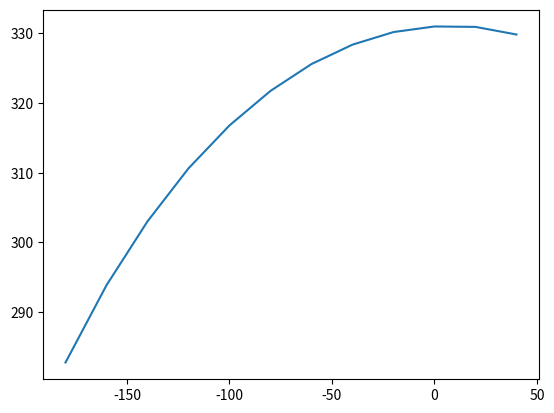

Reproduce this figure in Python.
import numpy as np
from numpy import exp
from scipy.integrate import odeint
import matplotlib.pyplot as plt

from scipy.signal import argrelmax

def rhs(y, t, p):
    v, b, g, a, h, m, n, q = y
    I = p
    dv = -0.73273 * v - 73.059 * n ** 2 * q ** 2 * (v + 97.569) - 54.642 * h * m * (v - 23.526) - 49.969 + I
    db = -1.0 * (1.1718 * exp(-0.066571 * v - 6.9104) + 1.1718 * exp(0.10582 * v + 10.985)) * (
            b - 1.0 / (exp(-0.097432 * v - 6.993) + 1.0))
    dg = -1.0 * (0.1799 * exp(-0.063317 * v - 5.2488) + 0.1799 * exp(0.064089 * v + 5.3128)) * (
            g - 1.0 / (exp(0.059489 * v + 6.4261) + 1.0))
    da = 0.10046 / (exp(-0.069246 * v - 6.5213) + 1.0) - 0.10046 * a
    dh = -1.0 * (0.17914 * exp(-0.10011 * v - 7.3792) + 0.17914 * exp(0.1085 * v + 7.9979)) * (
            h - 1.0 / (exp(0.09422 * v + 7.5018) + 1.0))
    dm = -1.0 * (0.75724 * exp(-0.08455 * v - 6.6466) + 0.75724 * exp(0.097949 * v + 7.6999)) * (
            m - 1.0 / (exp(-0.091197 * v - 5.3235) + 1.0))
    dn = -1.0 * (0.17962 * exp(-0.032534 * v - 1.766) + 0.17962 * exp(0.11223 * v + 6.0918)) * (
            n - 1.0 / (exp(-0.068647 * v - 3.8117) + 1.0))
    dq = -1.0 * (0.96267 * exp(0.06748 * v + 2.5905) + 0.96267 * exp(-0.039659 * v - 1.5225)) * (
            q - 1.0 / (exp(0.10562 * v + 4.8277) + 1.0))

    return [dv, db, dg, da, dh, dm, dn, dq]


y0 = [0, 0, 0, 0, 0, 0, 0, 0]
t = np.arange(0, 100, 0.01) # t0, t1, step
peakTimes = []

freqs = []
currents = range(-200,200,20)
for p in currents:
    y = odeint(rhs, y0, t, args=(p,))
    numTempPeaks = 0
    tempPeaks = [None]*2
    time = 2000

    # while numTempPeaks<2:
    #     if (y[time,0]>y[time-1,0] and y[time,0]>y[time+1,0]):
    #         tempPeaks[numTempPeaks]=time
    #         numTempPeaks += 1
    #     time += 1

    v = y[:, 0]
    v = v[t>50]
    if (np.max(v) < -30) and (np.min(v)>-90):
        spike_times = argrelmax(v, order=10)[0]
        f = 1000/np.mean(np.diff(t[spike_times]))
        #freqs.append(f)
    else:
        f = None
    freqs.append(f)
    #plt.figure(str(p))
    #plt.plot(t, y[:, 0])
    #plt.show()

# freqs = []
# for i in range(len(peakTimes)):
#     freqs.append(100000/(peakTimes[i][1]-peakTimes[i][0]))
#
# print("Frequencies: "+str(freqs))


plt.plot(currents,freqs)
